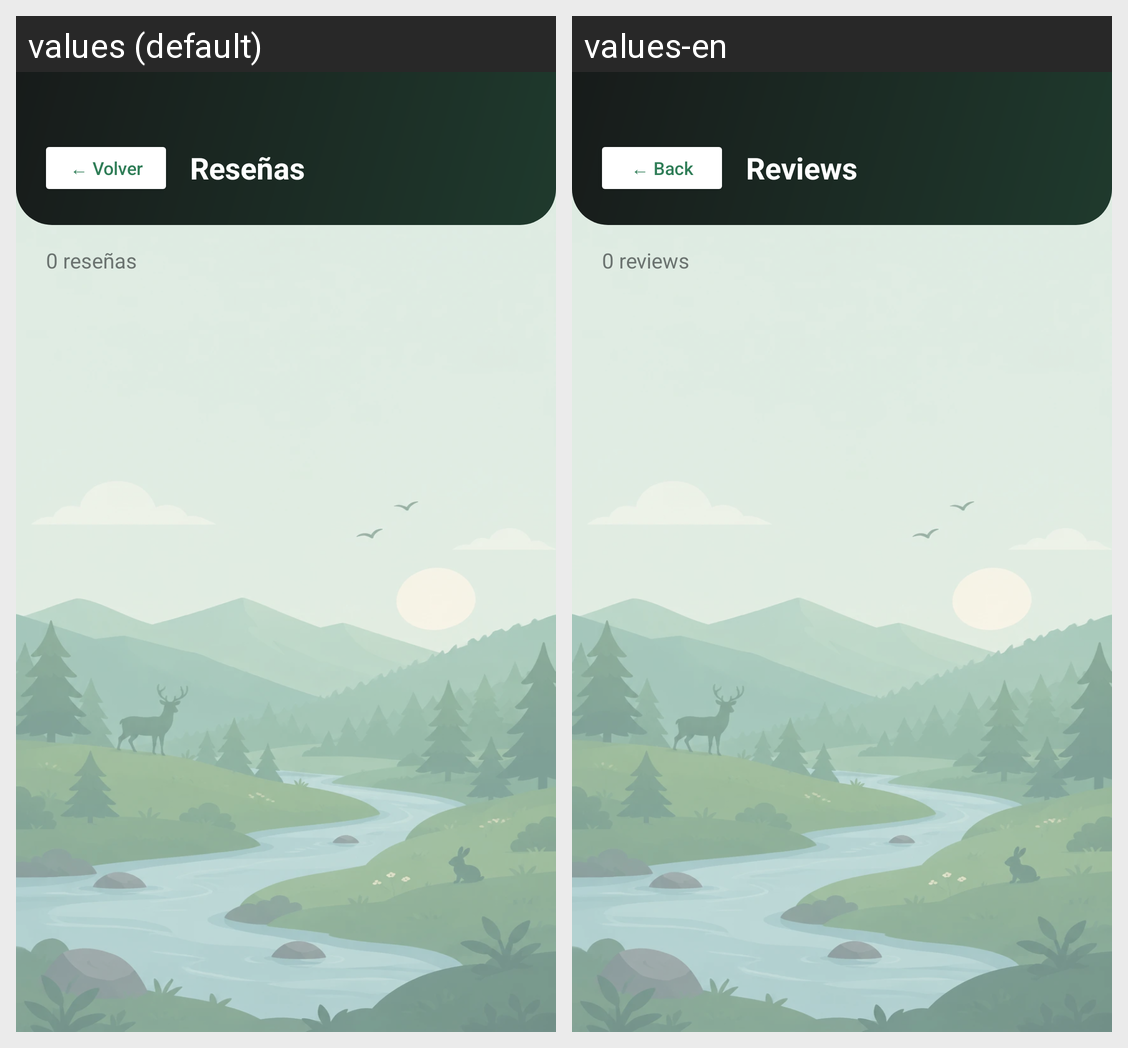

Translations of the strings shown on this Android screen, per locale in the grid:
Android screen res/layout/activity_resenas.xml rendered under 2 locales, left to right: values (default), values-en. Device: Nexus 5 (rendered at 1080×1920; each locale shown at half size, 540×960, under a caption strip naming it); theme Theme.RunGuide.
Strings drawn on this screen, with the default value and each locale's value (text and hints the layout hard-codes, and strings that could not be matched under every locale, appear in the picture but are not listed):

volver
  values: ← Volver
  values-en: ← Back

resenas
  values: Reseñas
  values-en: Reviews

resenas_cero
  values: 0 reseñas
  values-en: 0 reviews
